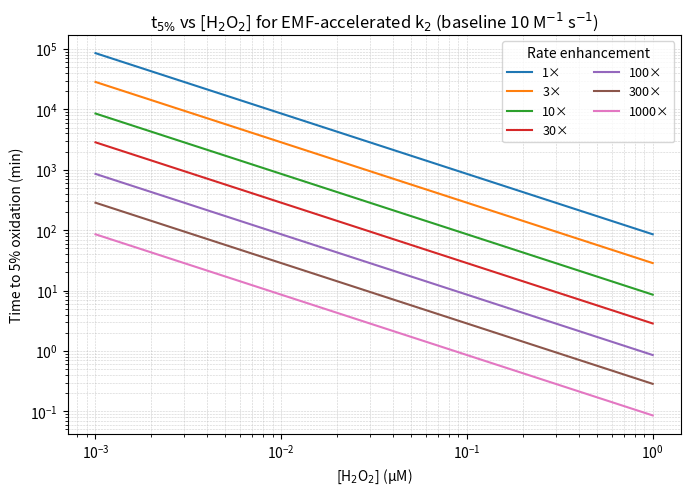

Python code for this plot:
#@title t5% vs [H2O2] for EMF-accelerated k2 (baseline 10 M^-1 s^-1)
# Computes time to 5% oxidation across [H2O2] = 1 nM → 1 µM
# for rate-constant enhancements (1× … 1000×). Saves figure + CSVs.

import numpy as np
import pandas as pd
import matplotlib.pyplot as plt

# ---------- Settings ----------
k2_baseline = 10.0  # M^-1 s^-1 (field-free)
folds = [1, 3, 10, 30, 100, 300, 1000]  # EMF-driven accelerations to test
n_points = 300
H2O2_min_nM, H2O2_max_uM = 1.0, 1.0  # sweep range
f_target = 0.05  # 5% oxidation target

# ---------- Build concentration grid ----------
H2O2_grid_M = np.logspace(np.log10(H2O2_min_nM*1e-9),
                          np.log10(H2O2_max_uM*1e-6),
                          n_points)

# ---------- Compute t5% ----------
ln_term = -np.log(1.0 - f_target)  # ~0.051293
rows = []
for fold in folds:
    k2_eff = k2_baseline * fold  # M^-1 s^-1
    kprime = k2_eff * H2O2_grid_M
    t5_sec = ln_term / kprime
    for cM, tsec in zip(H2O2_grid_M, t5_sec):
        rows.append({
            "H2O2_uM": cM * 1e6,
            "fold_enhancement": fold,
            "k2_eff_Minv_sinv": k2_eff,
            "t5_seconds": tsec,
            "t5_minutes": tsec / 60.0
        })

df = pd.DataFrame(rows)

# ---------- Save CSV with full grid ----------
df.to_csv("t5_sweep_EMF_enhancements.csv", index=False)

# ---------- Plot ----------
plt.figure(figsize=(7,5), dpi=200)
for fold in folds:
    sub = df[df["fold_enhancement"] == fold]
    plt.loglog(sub["H2O2_uM"], sub["t5_minutes"], label=f"{fold}×")

plt.xlabel("[H$_2$O$_2$] (µM)")
plt.ylabel("Time to 5% oxidation (min)")
plt.title("t$_{5\\%}$ vs [H$_2$O$_2$] for EMF-accelerated k$_2$ (baseline 10 M$^{-1}$ s$^{-1}$)")
plt.grid(which='both', ls='--', lw=0.4, alpha=0.6)
plt.legend(title="Rate enhancement", ncol=2, fontsize=9)
plt.tight_layout()
plt.savefig("t5_vs_H2O2_by_enhancement.png", dpi=600, bbox_inches="tight", transparent=True)
plt.show()

# ---------- Small summary table at three doses (optional) ----------
def t5_at(conc_uM):
    cM = conc_uM * 1e-6
    out = []
    for fold in folds:
        k2_eff = k2_baseline * fold
        t5_min = ln_term / (k2_eff * cM) / 60.0
        out.append((fold, t5_min))
    return pd.DataFrame(out, columns=["fold_x", f"t5_min_at_{conc_uM}_uM"])

summary = t5_at(0.01).merge(t5_at(0.1), on="fold_x").merge(t5_at(1.0), on="fold_x")
summary.to_csv("t5_summary_selected_doses.csv", index=False)
summary
